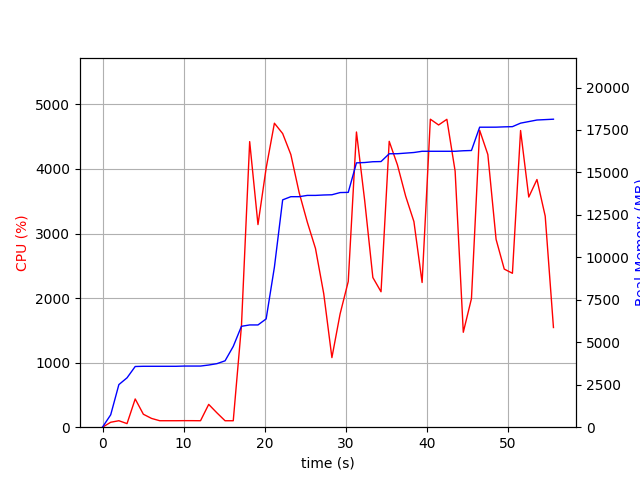

Values plotted in this chart, from the file beside it:
elapsed_time, nproc, cpu, mem_real, mem_virtual
3.838539123535156e-05, 1, 0.0, 8.973, 3186
1.006, 1, 76.5, 730.2, 1685
2.014, 1, 100.3, 2508, 4941
3.021, 2, 55.6, 2908, 5038
4.029, 1, 437.4, 3574, 9028
5.037, 1, 200.5, 3586, 9028
6.044, 1, 136.0, 3586, 9028
7.051, 1, 100.3, 3586, 9028
8.058, 1, 100.3, 3586, 9028
9.065, 1, 100.3, 3586, 9028
10.07, 1, 101.3, 3600, 9028
11.08, 1, 101.2, 3600, 9028
12.09, 1, 100.2, 3600, 9028
13.1, 1, 353.4, 3660, 9038
14.1, 1, 223.1, 3740, 9182
15.11, 1, 99.9, 3908, 9182
16.12, 1, 100.0, 4756, 11326
17.14, 1, 1568, 5940, 11578
18.15, 1, 4424, 6020, 11578
19.17, 1, 3139, 6020, 11578
20.18, 1, 4013, 6376, 11578
21.2, 1, 4709, 9421, 17317
22.22, 1, 4549, 13386, 17317
23.23, 1, 4224, 13572, 17510
24.25, 1, 3636, 13572, 17510
25.26, 1, 3175, 13648, 17670
26.27, 1, 2768, 13648, 17670
27.29, 1, 2068, 13672, 17670
28.29, 1, 1078, 13685, 17675
29.3, 1, 1754, 13814, 17675
30.31, 1, 2258, 13826, 17675
31.32, 1, 4573, 15563, 19828
32.34, 1, 3508, 15583, 19828
33.35, 1, 2319, 15630, 19828
34.35, 1, 2098, 15640, 19828
35.36, 1, 4428, 16099, 20451
36.38, 1, 4065, 16101, 20451
37.39, 1, 3578, 16137, 24035
38.41, 1, 3185, 16173, 24055
39.42, 1, 2242, 16245, 24055
40.44, 1, 4771, 16245, 24055
41.46, 1, 4682, 16245, 24055
42.48, 1, 4769, 16245, 24055
43.5, 1, 3967, 16245, 24055
44.5, 1, 1470, 16275, 24055
45.51, 1, 1992, 16291, 24055
46.52, 1, 4600, 17663, 24359
47.53, 1, 4224, 17663, 24359
48.55, 1, 2910, 17665, 24359
49.56, 1, 2449, 17683, 24359
50.56, 1, 2384, 17695, 24551
51.57, 1, 4596, 17902, 24773
52.58, 1, 3565, 17994, 24773
53.59, 1, 3837, 18086, 24773
54.61, 1, 3270, 18110, 24773
55.63, 1, 1544, 18134, 24773
